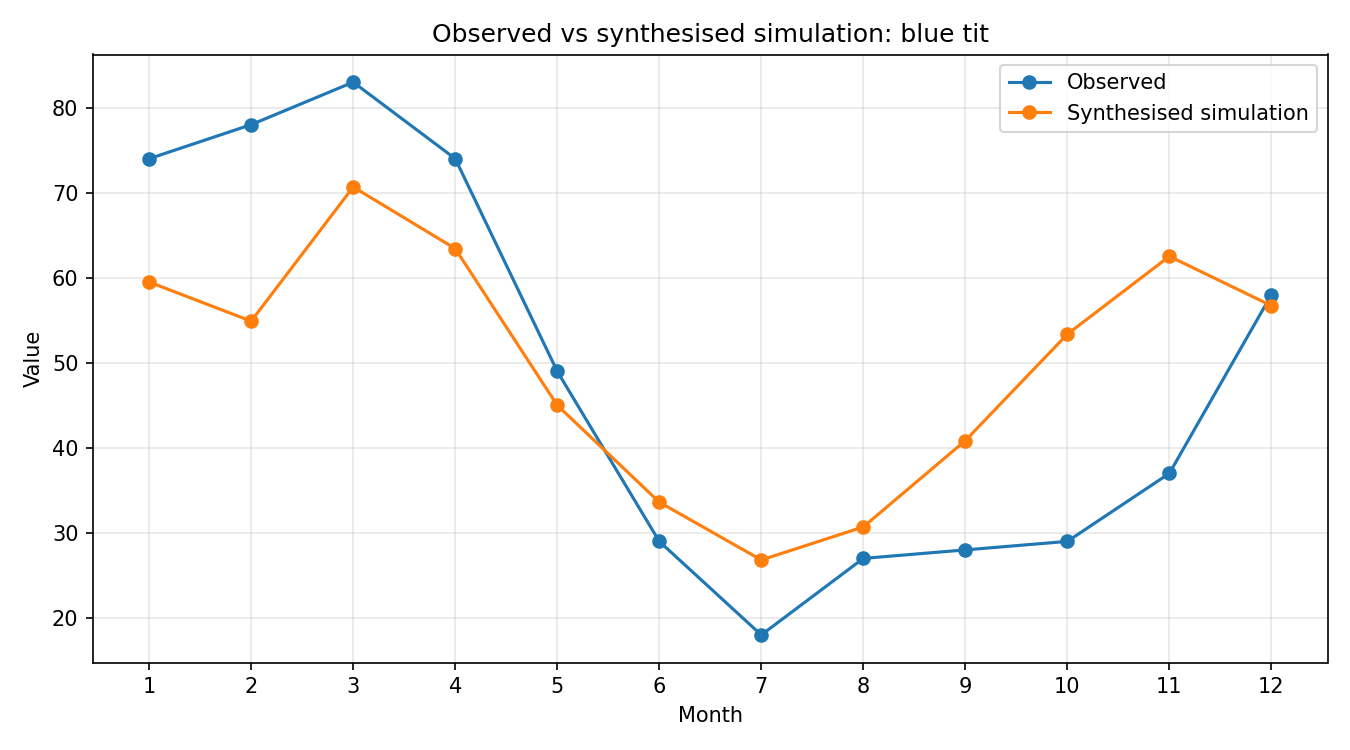

Values plotted in this chart, from the file beside it:
month, observed, simulated_raw, synthesised
1, 74, 0.6308, 59.49
2, 78, 0.5821, 54.9
3, 83, 0.7493, 70.67
4, 74, 0.6725, 63.43
5, 49, 0.4772, 45.01
6, 29, 0.3564, 33.62
7, 18, 0.2843, 26.81
8, 27, 0.3255, 30.7
9, 28, 0.4331, 40.85
10, 29, 0.5658, 53.36
11, 37, 0.6629, 62.52
12, 58, 0.6013, 56.72
